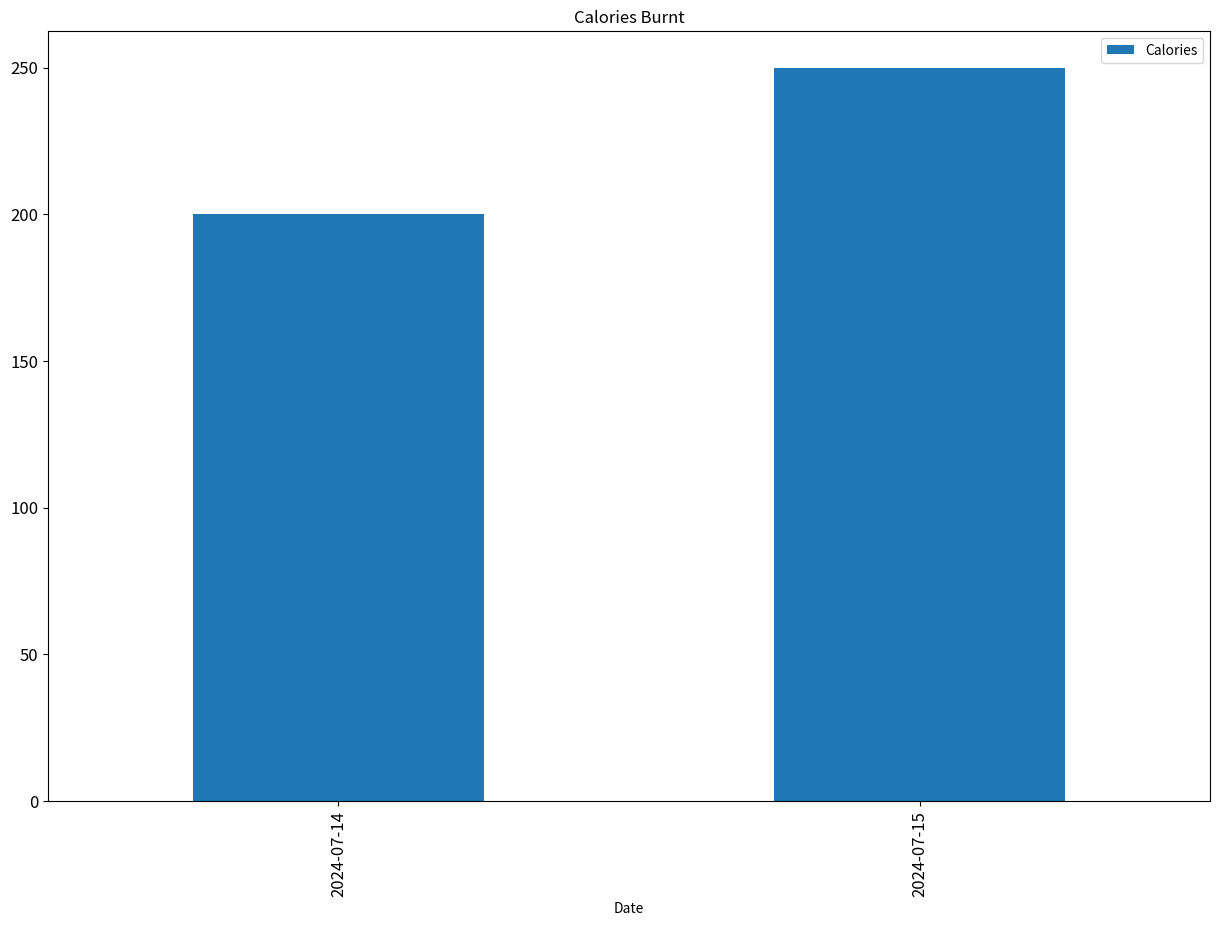

The script that saved this image:
# [redacted]
# 07/14/24
# Tracking workouts, calculating calories burnt, setting and monitoring fitness goals, visualizing the data
# Need different categories: Nutrition, weight, PR's
import matplotlib.pyplot as plt
import pandas as pd

# DataFrame to store the data
df = pd.DataFrame(columns=['Date', 'Workout', 'Duration', 'Calories'])


# Adding data to the tracker
def add_workout(date, workout, duration, calories):
    global df
    new_entry = pd.DataFrame({'Date': [date], 'Workout': [workout], 'Duration': [duration], 'Calories': [calories]})
    df = pd.concat([df, new_entry], ignore_index=True)


# Adding fitness goal
# DataFrame to store goals
goals_df = pd.DataFrame(columns=['Goal', 'Target'])


def add_goal(goal, target):
    global goals_df
    new_goal = pd.DataFrame({'Goal': [goal], 'Target': [target]})
    goals_df = pd.concat([goals_df, new_goal], ignore_index=True)


# Visualizing data with Matplotlib
def plot_data():
    df.plot(x='Date', y="Calories", kind='bar', title='Calories Burnt', figsize=(15, 10), legend=True, fontsize=12)
    plt.show()


# Checking progress towards goals
def check_progress():
    for index, row in goals_df.iterrows():
        goal_cal = df[df['Workout'] == row['Goal']].Calories.sum()
        print(f"Progress for goal {row['Goal']}: {goal_cal}/{row['Target']}")


# Sample usage
# Adding workouts
add_workout('2024-07-14', 'Running', 30, 200)
add_workout('2024-07-15', 'Cycling', 45, 250)

# Adding a goal
add_goal('Running', 1000)

# Checking progress
check_progress()

# Visualize data
plot_data()
